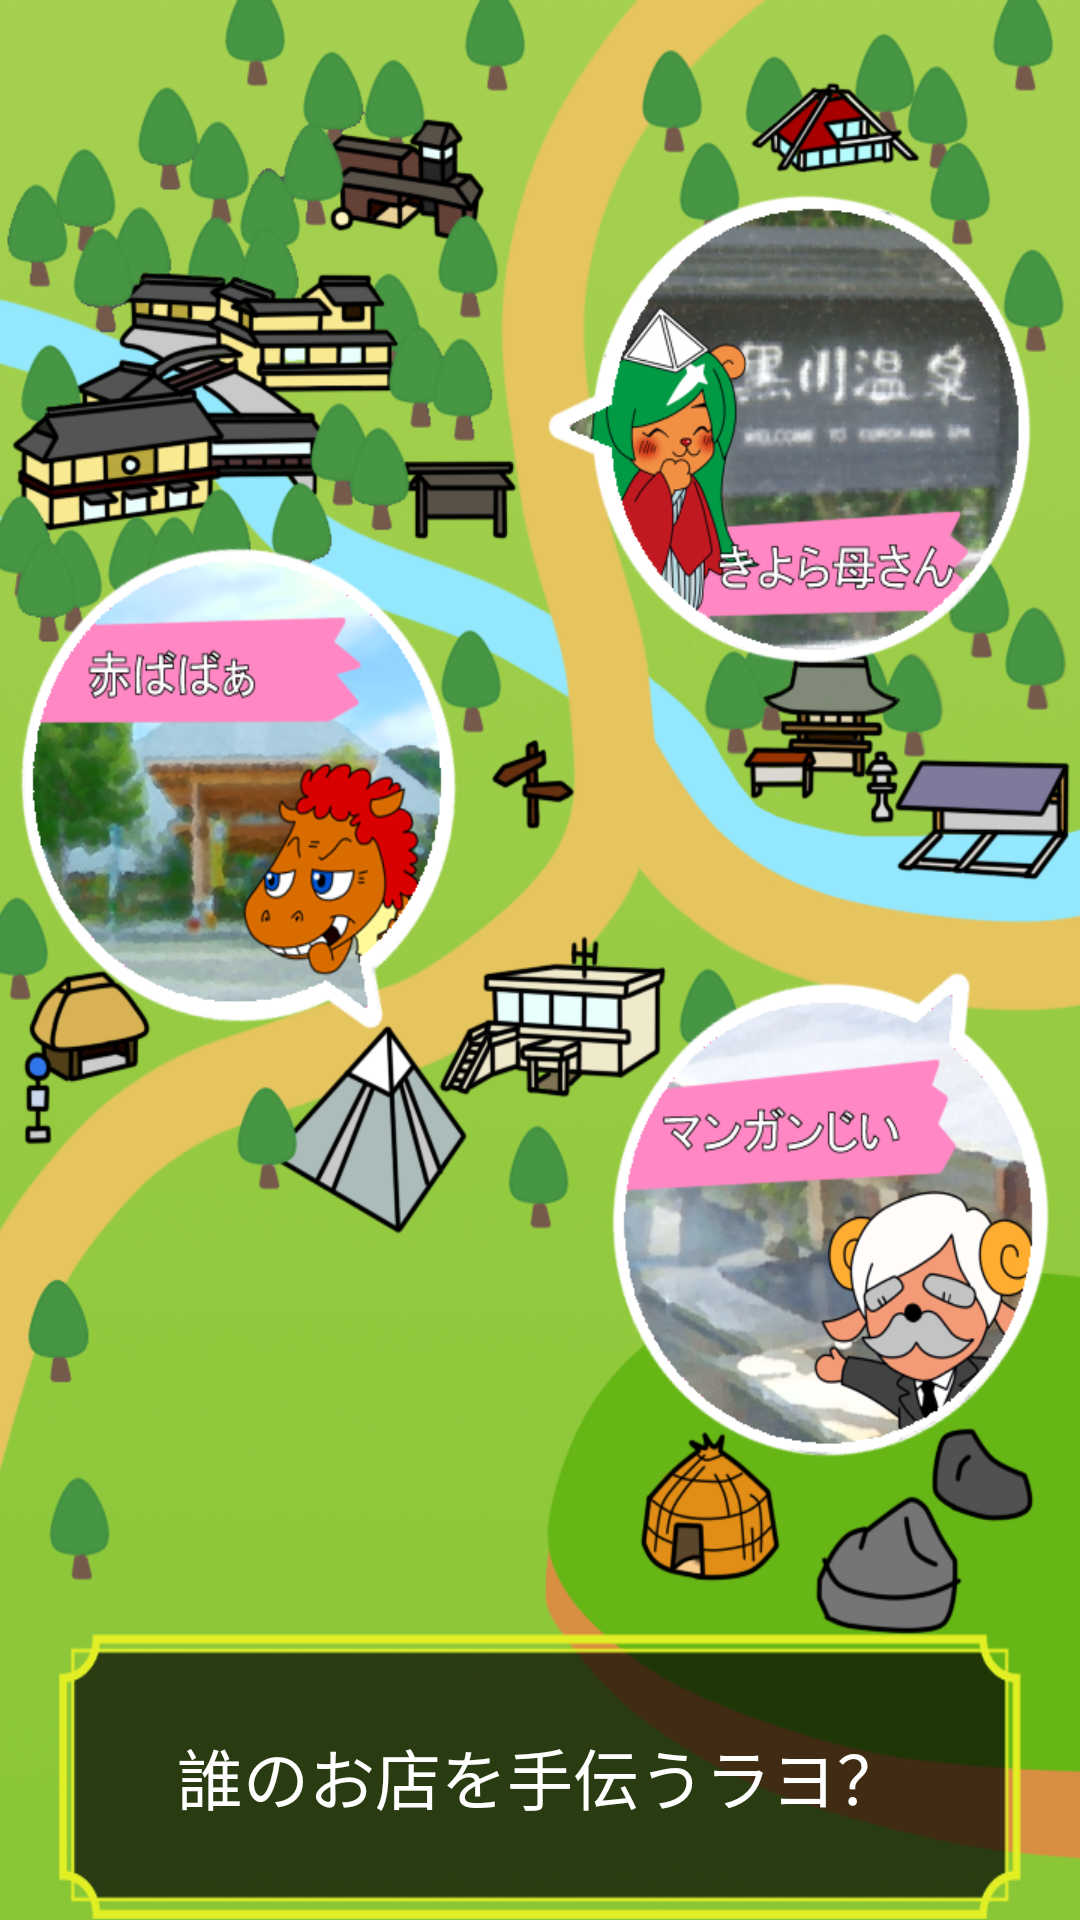

Layout XML and referenced resources for this Android screen:
<!-- AndroidManifest.xml: application theme android:Theme.Light.NoTitleBar.Fullscreen -->
<!-- res/layout/stage_game.xml -->
<?xml version="1.0" encoding="utf-8"?>
<RelativeLayout xmlns:android="http://schemas.android.com/apk/res/android"
    android:layout_width="match_parent"
    android:layout_height="match_parent"
    android:background="@drawable/gamearea_bg" >

    <ImageView
        android:id="@+id/imageView1"
        android:layout_width="200dp"
        android:layout_height="wrap_content"
        android:layout_alignParentBottom="true"
        android:layout_alignParentLeft="true"
        android:scaleType="fitCenter"
        android:src="@drawable/kiyora_enjoy" />

    <LinearLayout
        android:layout_width="match_parent"
        android:layout_height="match_parent"
        android:layout_alignParentBottom="true"
        android:layout_centerHorizontal="true"
        android:layout_marginTop="80dp"
        android:orientation="vertical" >

        <LinearLayout
            android:layout_width="match_parent"
            android:layout_height="wrap_content"
            android:layout_weight="1.5"
            android:gravity="right" >

            <ImageButton
                android:id="@+id/ImageButton1"
                android:layout_width="wrap_content"
                android:layout_height="wrap_content"
                android:layout_weight="1.5"
                android:background="@null" />

            <ImageButton
                android:id="@+id/bt_st0"
                android:layout_width="wrap_content"
                android:layout_height="match_parent"
                android:layout_marginRight="10dp"
                android:layout_weight="1"
                android:background="@null" />

        </LinearLayout>

        <LinearLayout
            android:layout_width="match_parent"
            android:layout_height="wrap_content"
            android:layout_weight="1.5" >

            <ImageButton
                android:id="@+id/bt_st1"
                android:layout_width="wrap_content"
                android:layout_height="match_parent"
                android:layout_marginLeft="5dp"
                android:layout_weight="1"
                android:background="@null" />

            <ImageButton
                android:id="@+id/ImageButton2"
                android:layout_width="wrap_content"
                android:layout_height="wrap_content"
                android:layout_weight="1.5"
                android:background="@null" />

        </LinearLayout>

        <LinearLayout
            android:layout_width="match_parent"
            android:layout_height="wrap_content"
            android:layout_marginTop="30dp"
            android:layout_weight="1.5"
            android:gravity="right" >

            <ImageButton
                android:id="@+id/ImageButton3"
                android:layout_width="wrap_content"
                android:layout_height="wrap_content"
                android:layout_weight="1.5"
                android:background="@null" />

            <ImageButton
                android:id="@+id/bt_st2"
                android:layout_width="wrap_content"
                android:layout_height="match_parent"
                android:layout_marginRight="10dp"
                android:layout_weight="1"
                android:background="@null" />

        </LinearLayout>

        <LinearLayout
            android:layout_width="match_parent"
            android:layout_height="wrap_content"
            android:layout_weight="1"
            android:gravity="center_horizontal"
            android:orientation="vertical" >

            <ImageView
                android:id="@+id/imageView2"
                android:layout_width="wrap_content"
                android:layout_height="10dp"
                android:layout_weight="1"
                android:background="@null" />

            <TextView
                android:id="@+id/textView2"
                android:layout_width="wrap_content"
                android:layout_height="wrap_content"
                android:layout_weight="0.2"
                android:background="@drawable/frame"
                android:gravity="center"
                android:text="誰のお店を手伝うラヨ？"
                android:textAppearance="?android:attr/textAppearanceLarge"
                android:textColor="@color/white" />

        </LinearLayout>

    </LinearLayout>

</RelativeLayout>
<!-- resources referenced by this layout -->
<resources>
  <color name="white">#FFFFFF</color>
  <!-- drawable frame: png bitmap (drawable-hdpi, 3316 bytes) -->
  <!-- drawable gamearea_bg: png bitmap (drawable-xhdpi, 650941 bytes) -->
</resources>
